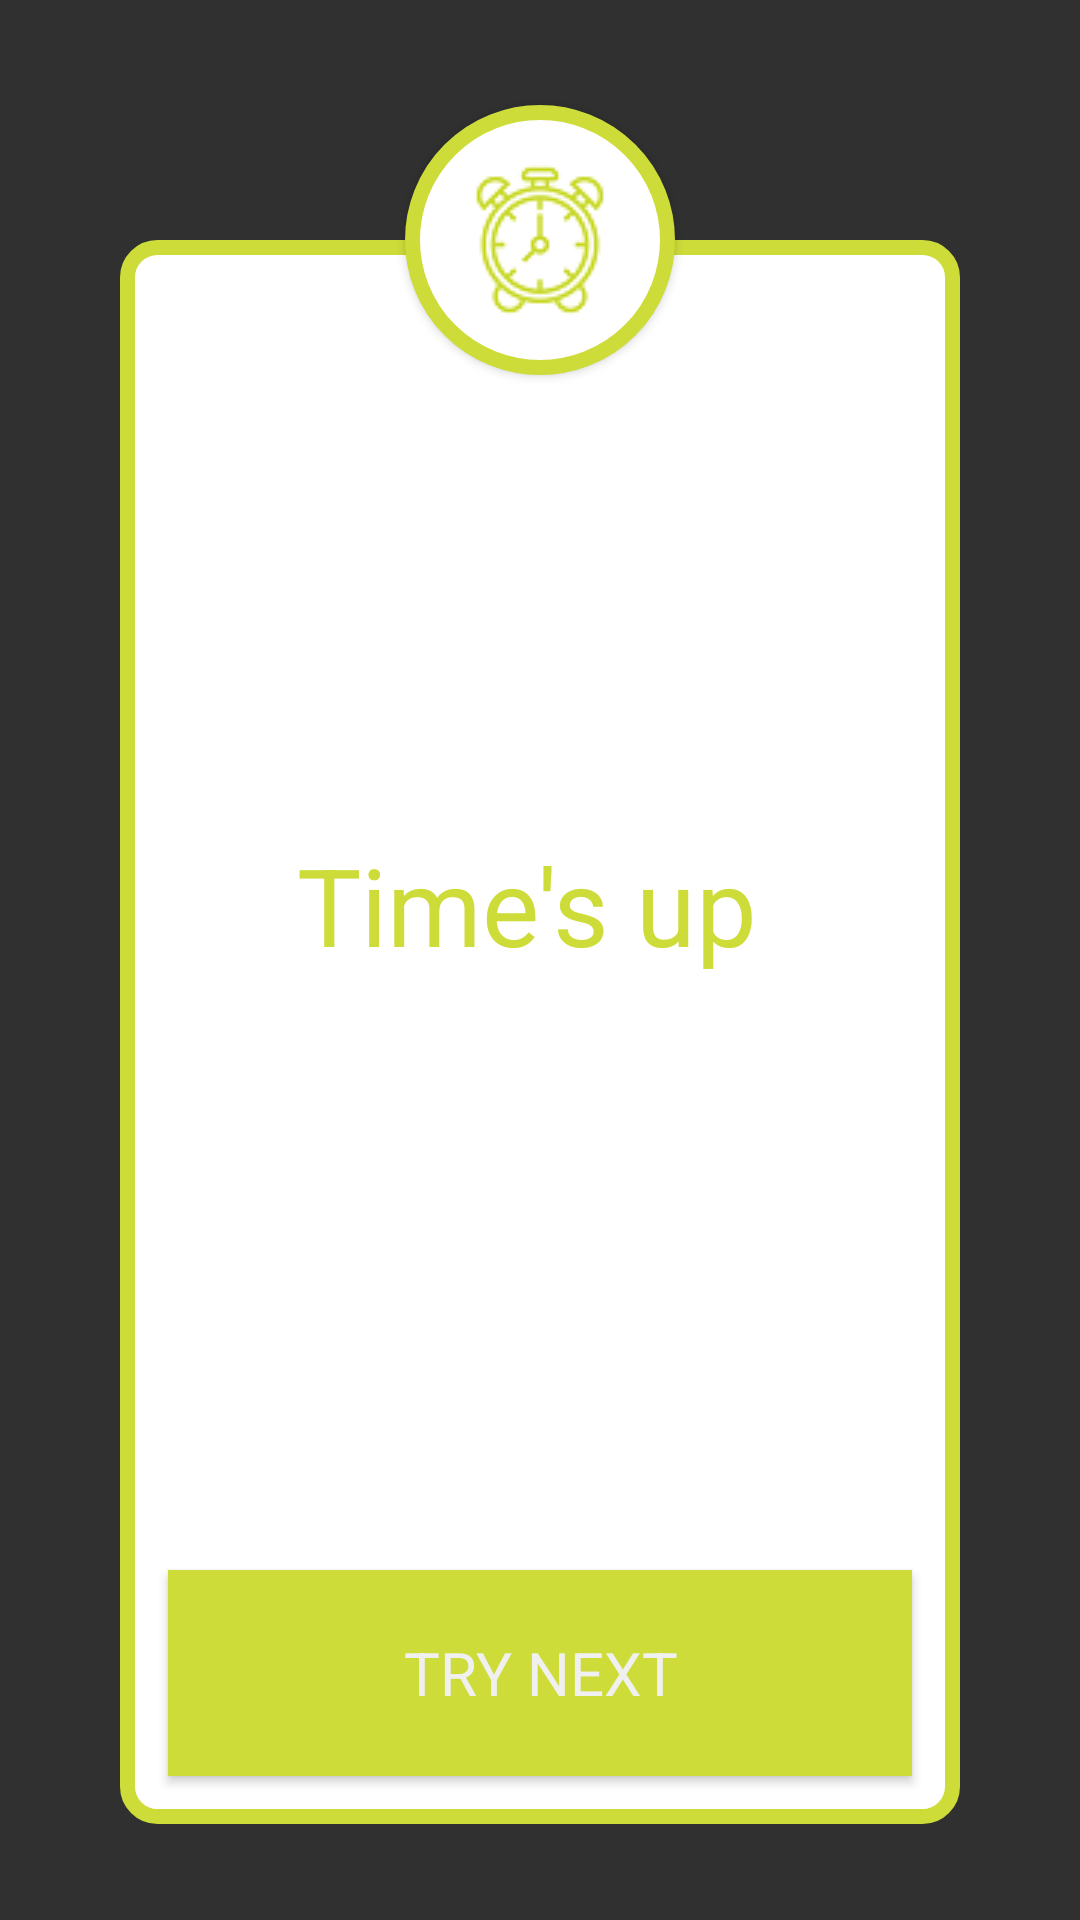

Write the Android layout XML for this screen, with the resource values it uses.
<!-- AndroidManifest.xml: application theme Theme.AppCompat.NoActionBar -->
<!-- res/layout/identify_breed_empty_message.xml -->
<?xml version="1.0" encoding="utf-8"?>
<androidx.constraintlayout.widget.ConstraintLayout xmlns:android="http://schemas.android.com/apk/res/android"
    xmlns:app="http://schemas.android.com/apk/res-auto"
    xmlns:tools="http://schemas.android.com/tools"
    android:layout_width="match_parent"
    android:layout_height="500dp"
    android:background="@android:color/transparent"
    android:orientation="vertical">


    <androidx.constraintlayout.widget.ConstraintLayout
        android:id="@+id/constraintLayout13"
        android:layout_width="0dp"
        android:layout_height="0dp"
        android:layout_marginStart="40dp"
        android:layout_marginLeft="40dp"
        android:layout_marginTop="80dp"
        android:layout_marginEnd="40dp"
        android:layout_marginRight="40dp"
        android:layout_marginBottom="32dp"
        android:background="@drawable/empty_message_layout_round"

        app:layout_constraintBottom_toBottomOf="parent"
        app:layout_constraintEnd_toEndOf="parent"
        app:layout_constraintStart_toStartOf="parent"
        app:layout_constraintTop_toTopOf="parent">

        <Button
            android:id="@+id/btnOk"
            android:layout_width="0dp"
            android:layout_height="0dp"
            android:layout_marginStart="16dp"
            android:layout_marginLeft="16dp"
            android:layout_marginEnd="16dp"
            android:layout_marginRight="16dp"
            android:layout_marginBottom="16dp"
            android:background="#CDDC39"
            android:elevation="2dp"
            android:text="Try Next"
            app:fontFamily="@font/machinegunk_nyqg"

            android:textColor="#F0F0F0"
            android:textSize="20sp"
            app:layout_constraintBottom_toBottomOf="parent"
            app:layout_constraintEnd_toEndOf="parent"
            app:layout_constraintHeight_percent=".13"
            app:layout_constraintStart_toStartOf="parent" />

        <TextView
            android:id="@+id/textView"
            android:layout_width="0dp"
            android:layout_height="0dp"
            android:gravity="center"
            android:text="Time's up "

            android:textAppearance="@style/TextAppearance.AppCompat.Medium"
            android:textColor="#CDDC39"
            android:textSize="36sp"
            app:fontFamily="@font/machinegunk_nyqg"
            app:layout_constraintBottom_toTopOf="@+id/btnOk"
            app:layout_constraintEnd_toEndOf="parent"
            app:layout_constraintHeight_percent=".4"
            app:layout_constraintHorizontal_bias="1.0"
            app:layout_constraintStart_toStartOf="parent"
            app:layout_constraintTop_toTopOf="parent" />




    </androidx.constraintlayout.widget.ConstraintLayout>

    <ImageView
        android:id="@+id/imageView2"
        android:layout_width="wrap_content"
        android:layout_height="wrap_content"
        android:elevation="2dp"
        app:layout_constraintBottom_toTopOf="@+id/constraintLayout13"
        app:layout_constraintEnd_toEndOf="@+id/constraintLayout13"
        app:layout_constraintStart_toStartOf="@+id/constraintLayout13"
        app:layout_constraintTop_toTopOf="@+id/constraintLayout13"
        android:background="@drawable/timesup_message_cornerradiues"
        app:srcCompat="@drawable/clock" />

</androidx.constraintlayout.widget.ConstraintLayout>
<!-- resources referenced by this layout -->
<resources>
  <!-- drawable clock: png bitmap (drawable, 3585 bytes) -->
  <!-- drawable empty_message_layout_round (drawable) -->
  <?xml version="1.0" encoding="utf-8"?>
  <shape xmlns:android="http://schemas.android.com/apk/res/android">
      <solid android:color="#FFFFFF"/>
      <stroke android:width="5dp" android:color="#CDDC39" />
      <corners android:radius="10dp"/>
      <padding android:left="0dp" android:top="0dp" android:right="0dp" android:bottom="0dp" />
  </shape>
  <!-- drawable timesup_message_cornerradiues (drawable) -->
  <?xml version="1.0" encoding="UTF-8"?>
  <shape xmlns:android="http://schemas.android.com/apk/res/android"
      android:shape="rectangle" >
      <solid android:color="#ffffffff" />
      <stroke
          android:width="5dp"
          android:color="#CDDC39" />
      <size
          android:height="50dp"
          android:width="50dp" />
      <padding
          android:bottom="20dp"
          android:left="20dp"
          android:right="20dp"
          android:top="20dp" />
      <corners android:radius="100dp" />
  </shape>
</resources>
